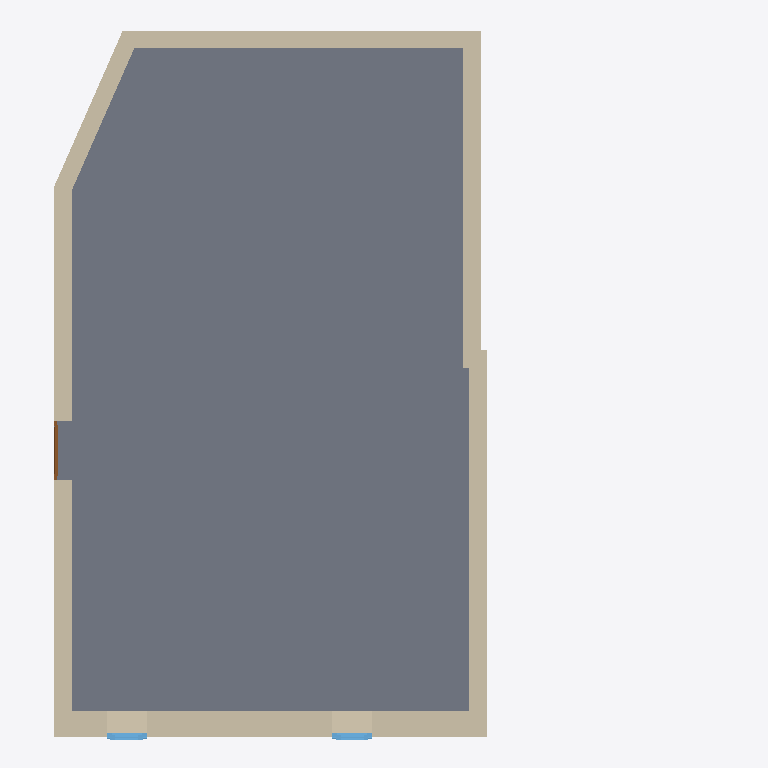
Plan cut of the same IFC building model at storey 'KG' (level -2.10 m, cut at -0.70 m), seen from above with north up, elements coloured by IFC class: 7 walls (beige), 2 windows (light blue), 1 slab (grey), 1 door (brown). Cut surfaces are drawn darker.
Extent 11.3 m × 12.1 m × 9.8 m (x, y, z). Storeys (4): KG at -2.10 m; EG at 0.00 m; OG at 2.50 m; DG at 4.80 m. Elements (54): 29 IfcWallStandardCase, 16 IfcWindow, 8 IfcSlab, 1 IfcDoor.

HEADER;
FILE_DESCRIPTION(('ViewDefinition [CoordinationView_V2.0]','Option [Elements to export: Entire project]','Option [Partial Structure Display: Entire Model]','Option [IFC Domain: Custom]','Option [Structural Function: All Elements]','Option [Convert Grid elements: On]','Option [Convert IFC Annotations and Archicad 2D elements: Off]','Option [Split complex elements: Off]','[21 more]'),'2;1');
FILE_NAME('Sample_Thermical_Hull.ifc','2026-11-02T22:24:21',('Architect'),('Building Designer Office'),'DDS_IFC v3.0','Graphisoft - Archicad - 28.4.0','The authorising person');
FILE_SCHEMA(('IFC2X3'));
ENDSEC;
DATA;
#1=IFCPROJECT('344O7vICcwH8qAEnwJDjSU',#2,'Project',$,$,$,$,(#3),#4);
#13=IFCSITE('20FpTZCqJy2vhVJYtjuIce',#2,'Site',$,$,#127,$,$,.ELEMENT.,(52,31,0,0),(13,24,0,0),0.0,$,$);
#534=IFCBUILDING('00tMo7QcxqWdIGvc4sMN2A',#2,'Building',$,$,#458,$,$,.ELEMENT.,$,$,$);
#2589=IFCBUILDINGSTOREY('33SXnwPUn3GA6GT0Ir5oY$',#2,'KG',$,$,#1075,$,$,.ELEMENT.,-2.1);
#2592=IFCBUILDINGSTOREY('1_Lc$Ek2fAkwchNrqmpYVg',#2,'EG',$,$,#1076,$,$,.ELEMENT.,0.0);
#2595=IFCBUILDINGSTOREY('1KZYIMFaQhGOClXEve_sUK',#2,'OG',$,$,#1077,$,$,.ELEMENT.,2.5);
#2600=IFCBUILDINGSTOREY('1VOkIDTUPE9RKrsN3lMQxW',#2,'DG',$,$,#1078,$,$,.ELEMENT.,4.8);
#611=IFCSLAB('33SHY6rrIeGwgO0hav44VT',#2,'Rohdecke-047',$,$,#1402,#201,'C3711886-D754-A843-AA98-02B9391047DD',.FLOOR.);
#560=IFCWALLSTANDARDCASE('0o7WsVJoJdIhPNqJXwY99t',#2,'Wand-457',$,'NOTDEFINED',#1265,#171,'321E0D9F-4F24-E74A-B657-D1387A889277');
#551=IFCWALLSTANDARDCASE('3EBz8nuwtdHvj5riQfpPZ3',#2,'Wand-456',$,'NOTDEFINED',#1226,#166,'CE2FD231-E3AD-E747-9B45-D6C6A9CD98C3');
#604=IFCWALLSTANDARDCASE('1sSBNwx4j0Gg6Dgrv$Kcah',#2,'Wand-458',$,'NOTDEFINED',#1383,#197,'7670B5FA-EC4B-4042-A18D-AB5E7F52692B');
#555=IFCWALLSTANDARDCASE('2_tmmCEdmDIAtqk9fRWbb3',#2,'Wand-455',$,'NOTDEFINED',#1243,#168,'BEDF0C0C-3A7C-0D48-ADF4-B89A5B825943');
#609=IFCWALLSTANDARDCASE('036gfAU7IPHR4Yu2K_BgIT',#2,'Wand-462',$,'NOTDEFINED',#1398,#198,'031AAA4A-7874-9945-B122-E0253E2EA49D');
#643=IFCWALLSTANDARDCASE('2MKrXSBfb7Hw9Z$0PIOFZ7',#2,'Wand-463',$,'NOTDEFINED',#1505,#220,'9653585C-2E99-4747-A263-FC065260F8C7');
#592=IFCWINDOW('3ehk80a$e1JA7HRccpmvf8',#2,'Fenster-130',$,'WINDOW',#1371,#190,'E8AEE200-93FA-014C-A1D1-6E69B3C39A48',0.9,0.675);
#590=IFCWINDOW('30FbbziKYlGAga3cX_a1HO',#2,'Fenster-130',$,'WINDOW',#1356,#188,'C03E597D-B148-AF40-AAA4-0E687E901458',0.9,0.675);
#569=IFCDOOR('3Gio9QRdqpJPE6jKEfMapi',#2,'Tür-132',$,'DOOR',#1297,#177,'D0B3225A-6E7D-334D-9386-B543A95A4CEC',1.9,1.01);
#599=IFCWALLSTANDARDCASE('2kF5SBDucTJ9A_gMs2nRYA',#2,'Wand-461',$,'NOTDEFINED',#1382,#194,'AE3C570B-3789-9D4C-92BE-A96D82C5B88A');
ENDSEC;
